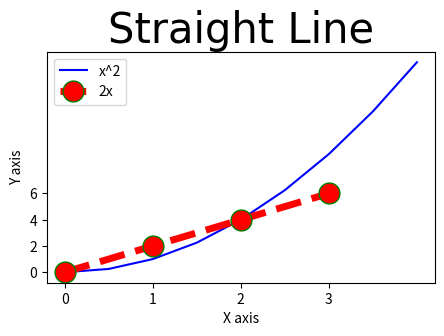

Generate this figure with matplotlib:
import matplotlib.pyplot as plt
import numpy as np
import pandas as pd

# Basic straight line graph
x = [0,1, 2, 3]
y = [0,2, 4, 6]
# add line 

#resize graph
plt.figure(figsize=(5,3),dpi=100)

#add 2nd line 

x2 = np.arange(0, 4.5, 0.5)  # Corrected np.arange with start=0, stop=4, step=0.5
plt.plot(x2, x2**2, label="x^2", color="blue", linestyle="-")  # Added label and style for x^2 line



plt.title("Straight Line", fontdict={"fontname": "Arial", "fontsize": 30})  # Corrected fontdict
plt.xlabel("X axis")
plt.ylabel("Y axis")
plt.plot(x, y,label="2x",color="red",linewidth=5,marker=".",markersize=30,markeredgecolor="green",linestyle="--") #coloring our graph

# to show only integer values in x axis and y axis use plt.x/yticks([])
plt.xticks([0,1,2,3])
plt.yticks([0,2,4,6])

plt.legend() # to add label i.e to identify

plt.show() # to display the graph in screen
